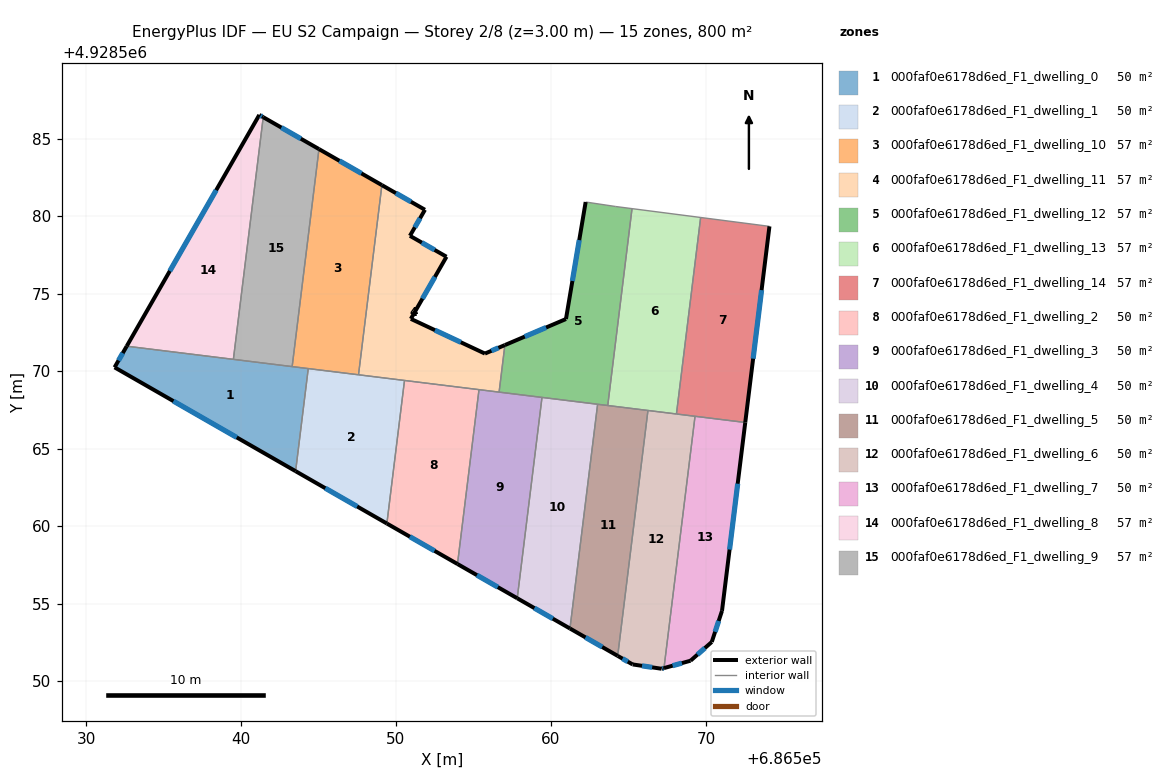
=== STOREY PLAN SPEC (per zone: floor XY polygon, exterior-wall plan segments, windows/doors) ===
zone 1: 000faf0e6178d6ed_F1_dwelling_0  (50.0 m²)
  floor: (686544.34, 4928570.16) (686543.53, 4928563.54) (686531.84, 4928570.24) (686532.62, 4928571.61)
  exterior wall: (686531.84, 4928570.24) – (686543.53, 4928563.54)  [13.5 m]
    window: (686535.64, 4928568.06) – (686539.73, 4928565.72)  [4.9 m²]
  exterior wall: (686532.62, 4928571.61) – (686531.84, 4928570.24)  [1.6 m]
    window: (686532.37, 4928571.16) – (686532.10, 4928570.68)  [0.6 m²]
  interior walls: 4
zone 2: 000faf0e6178d6ed_F1_dwelling_1  (50.0 m²)
  floor: (686550.55, 4928569.39) (686549.41, 4928560.16) (686543.53, 4928563.54) (686544.34, 4928570.16)
  exterior wall: (686543.53, 4928563.54) – (686549.41, 4928560.16)  [6.8 m]
    window: (686545.44, 4928562.44) – (686547.50, 4928561.26)  [2.5 m²]
  interior walls: 4
zone 3: 000faf0e6178d6ed_F1_dwelling_10  (57.1 m²)
  floor: (686549.09, 4928582.00) (686547.58, 4928569.76) (686543.30, 4928570.29) (686545.03, 4928584.32)
  exterior wall: (686549.09, 4928582.00) – (686545.03, 4928584.32)  [4.7 m]
    window: (686547.77, 4928582.76) – (686546.35, 4928583.57)  [1.7 m²]
  interior walls: 4
zone 4: 000faf0e6178d6ed_F1_dwelling_11  (57.1 m²)
  floor: (686551.87, 4928580.41) (686550.90, 4928578.73) (686553.26, 4928577.38) (686550.96, 4928573.37) (686555.74, 4928571.13) (686557.03, 4928571.68) (686556.66, 4928568.64) (686547.58, 4928569.76) (686549.09, 4928582.00)
  exterior wall: (686550.96, 4928573.37) – (686553.26, 4928577.38)  [4.6 m]
    window: (686551.71, 4928574.67) – (686552.51, 4928576.07)  [1.7 m²]
  exterior wall: (686555.74, 4928571.13) – (686550.96, 4928573.37)  [5.3 m]
    window: (686554.19, 4928571.86) – (686552.52, 4928572.64)  [1.9 m²]
  exterior wall: (686557.03, 4928571.68) – (686555.74, 4928571.13)  [1.4 m]
    window: (686556.61, 4928571.50) – (686556.16, 4928571.31)  [0.5 m²]
  exterior wall: (686551.87, 4928580.41) – (686549.09, 4928582.00)  [3.2 m]
    window: (686550.97, 4928580.93) – (686550.00, 4928581.48)  [1.2 m²]
  exterior wall: (686550.90, 4928578.73) – (686551.87, 4928580.41)  [1.9 m]
    window: (686551.22, 4928579.27) – (686551.56, 4928579.86)  [0.7 m²]
  exterior wall: (686553.26, 4928577.38) – (686550.90, 4928578.73)  [2.7 m]
    window: (686552.49, 4928577.82) – (686551.67, 4928578.29)  [1.0 m²]
  interior walls: 5
zone 5: 000faf0e6178d6ed_F1_dwelling_12  (57.1 m²)
  floor: (686565.23, 4928580.48) (686563.67, 4928567.78) (686556.66, 4928568.64) (686557.03, 4928571.68) (686560.97, 4928573.36) (686562.24, 4928580.91) (686564.18, 4928580.62)
  exterior wall: (686560.97, 4928573.36) – (686557.03, 4928571.68)  [4.3 m]
    window: (686559.69, 4928572.81) – (686558.31, 4928572.22)  [1.6 m²]
  exterior wall: (686562.24, 4928580.91) – (686560.97, 4928573.36)  [7.7 m]
    window: (686561.83, 4928578.45) – (686561.39, 4928575.81)  [2.8 m²]
  interior walls: 7
zone 6: 000faf0e6178d6ed_F1_dwelling_13  (57.1 m²)
  floor: (686569.66, 4928579.91) (686568.10, 4928567.23) (686563.67, 4928567.78) (686565.23, 4928580.48)
  interior walls: 5
zone 7: 000faf0e6178d6ed_F1_dwelling_14  (57.1 m²)
  floor: (686574.10, 4928579.34) (686572.54, 4928566.68) (686568.10, 4928567.23) (686569.66, 4928579.91)
  exterior wall: (686572.54, 4928566.68) – (686574.10, 4928579.34)  [12.8 m]
    window: (686573.05, 4928570.80) – (686573.59, 4928575.22)  [4.7 m²]
  interior walls: 4
zone 8: 000faf0e6178d6ed_F1_dwelling_2  (50.0 m²)
  floor: (686555.36, 4928568.80) (686553.97, 4928557.55) (686549.41, 4928560.16) (686550.55, 4928569.39)
  exterior wall: (686549.41, 4928560.16) – (686553.97, 4928557.55)  [5.3 m]
    window: (686550.90, 4928559.31) – (686552.49, 4928558.40)  [1.9 m²]
  interior walls: 3
zone 9: 000faf0e6178d6ed_F1_dwelling_3  (50.0 m²)
  floor: (686559.43, 4928568.30) (686557.83, 4928555.34) (686553.97, 4928557.55) (686555.36, 4928568.80)
  exterior wall: (686553.97, 4928557.55) – (686557.83, 4928555.34)  [4.4 m]
    window: (686555.23, 4928556.83) – (686556.57, 4928556.06)  [1.6 m²]
  interior walls: 4
zone 10: 000faf0e6178d6ed_F1_dwelling_4  (50.0 m²)
  floor: (686563.01, 4928567.86) (686561.23, 4928553.39) (686557.83, 4928555.34) (686559.43, 4928568.30)
  exterior wall: (686557.83, 4928555.34) – (686561.23, 4928553.39)  [3.9 m]
    window: (686558.93, 4928554.70) – (686560.12, 4928554.02)  [1.4 m²]
  interior walls: 3
zone 11: 000faf0e6178d6ed_F1_dwelling_5  (50.0 m²)
  floor: (686566.26, 4928567.46) (686564.31, 4928551.62) (686561.23, 4928553.39) (686563.01, 4928567.86)
  exterior wall: (686561.23, 4928553.39) – (686564.31, 4928551.62)  [3.6 m]
    window: (686562.23, 4928552.81) – (686563.31, 4928552.19)  [1.3 m²]
  interior walls: 4
zone 12: 000faf0e6178d6ed_F1_dwelling_6  (50.0 m²)
  floor: (686569.30, 4928567.08) (686567.30, 4928550.83) (686567.14, 4928550.79) (686565.27, 4928551.07) (686564.31, 4928551.62) (686566.26, 4928567.46)
  exterior wall: (686567.14, 4928550.79) – (686567.30, 4928550.83)  [0.2 m]
    window: (686567.19, 4928550.80) – (686567.25, 4928550.82)  [0.1 m²]
  exterior wall: (686565.27, 4928551.07) – (686567.14, 4928550.79)  [1.9 m]
    window: (686565.88, 4928550.98) – (686566.53, 4928550.88)  [0.7 m²]
  exterior wall: (686564.31, 4928551.62) – (686565.27, 4928551.07)  [1.1 m]
    window: (686564.62, 4928551.44) – (686564.96, 4928551.25)  [0.4 m²]
  interior walls: 4
zone 13: 000faf0e6178d6ed_F1_dwelling_7  (50.0 m²)
  floor: (686572.54, 4928566.68) (686571.04, 4928554.53) (686570.38, 4928552.52) (686569.01, 4928551.31) (686567.30, 4928550.83) (686569.30, 4928567.08)
  exterior wall: (686571.04, 4928554.53) – (686572.54, 4928566.68)  [12.2 m]
    window: (686571.53, 4928558.48) – (686572.05, 4928562.73)  [4.5 m²]
  exterior wall: (686570.38, 4928552.52) – (686571.04, 4928554.53)  [2.1 m]
    window: (686570.60, 4928553.17) – (686570.83, 4928553.87)  [0.8 m²]
  exterior wall: (686569.01, 4928551.31) – (686570.38, 4928552.52)  [1.8 m]
    window: (686569.46, 4928551.70) – (686569.94, 4928552.13)  [0.7 m²]
  exterior wall: (686567.30, 4928550.83) – (686569.01, 4928551.31)  [1.8 m]
    window: (686567.85, 4928550.99) – (686568.45, 4928551.15)  [0.7 m²]
  interior walls: 2
zone 14: 000faf0e6178d6ed_F1_dwelling_8  (57.1 m²)
  floor: (686541.44, 4928586.38) (686539.51, 4928570.76) (686532.62, 4928571.61) (686541.18, 4928586.53)
  exterior wall: (686541.18, 4928586.53) – (686532.62, 4928571.61)  [17.2 m]
    window: (686538.40, 4928581.67) – (686535.41, 4928576.46)  [6.3 m²]
  exterior wall: (686541.44, 4928586.38) – (686541.18, 4928586.53)  [0.3 m]
    window: (686541.35, 4928586.43) – (686541.26, 4928586.48)  [0.1 m²]
  interior walls: 2
zone 15: 000faf0e6178d6ed_F1_dwelling_9  (57.1 m²)
  floor: (686545.03, 4928584.32) (686543.30, 4928570.29) (686539.51, 4928570.76) (686541.44, 4928586.38)
  exterior wall: (686545.03, 4928584.32) – (686541.44, 4928586.38)  [4.1 m]
    window: (686543.86, 4928584.99) – (686542.61, 4928585.71)  [1.5 m²]
  interior walls: 3

=== DERIVED (storey summary) ===
Building: EU S2 Campaign
Storey: 2 of 8  (floor level z = 3.00 m)
Storey gross floor area: 799.6 m²
Zones on this storey: 15
  - 000faf0e6178d6ed_F1_dwelling_0: floor 50.0 m²; exterior wall 15.0 m (45.1 m²); 2 window(s) 5.5 m²; WWR 12.2%
  - 000faf0e6178d6ed_F1_dwelling_1: floor 50.0 m²; exterior wall 6.8 m (20.4 m²); 1 window(s) 2.5 m²; WWR 12.2%
  - 000faf0e6178d6ed_F1_dwelling_10: floor 57.1 m²; exterior wall 4.7 m (14.0 m²); 1 window(s) 1.7 m²; WWR 12.2%
  - 000faf0e6178d6ed_F1_dwelling_11: floor 57.1 m²; exterior wall 19.2 m (57.5 m²); 6 window(s) 7.0 m²; WWR 12.2%
  - 000faf0e6178d6ed_F1_dwelling_12: floor 57.1 m²; exterior wall 11.9 m (35.8 m²); 2 window(s) 4.4 m²; WWR 12.2%
  - 000faf0e6178d6ed_F1_dwelling_13: floor 57.1 m²
  - 000faf0e6178d6ed_F1_dwelling_14: floor 57.1 m²; exterior wall 12.8 m (38.3 m²); 1 window(s) 4.7 m²; WWR 12.2%
  - 000faf0e6178d6ed_F1_dwelling_2: floor 50.0 m²; exterior wall 5.3 m (15.8 m²); 1 window(s) 1.9 m²; WWR 12.2%
  - 000faf0e6178d6ed_F1_dwelling_3: floor 50.0 m²; exterior wall 4.4 m (13.3 m²); 1 window(s) 1.6 m²; WWR 12.2%
  - 000faf0e6178d6ed_F1_dwelling_4: floor 50.0 m²; exterior wall 3.9 m (11.8 m²); 1 window(s) 1.4 m²; WWR 12.2%
  - 000faf0e6178d6ed_F1_dwelling_5: floor 50.0 m²; exterior wall 3.6 m (10.7 m²); 1 window(s) 1.3 m²; WWR 12.2%
  - 000faf0e6178d6ed_F1_dwelling_6: floor 50.0 m²; exterior wall 3.2 m (9.5 m²); 3 window(s) 1.2 m²; WWR 12.2%
  - 000faf0e6178d6ed_F1_dwelling_7: floor 50.0 m²; exterior wall 18.0 m (53.9 m²); 4 window(s) 6.6 m²; WWR 12.2%
  - 000faf0e6178d6ed_F1_dwelling_8: floor 57.1 m²; exterior wall 17.5 m (52.5 m²); 2 window(s) 6.4 m²; WWR 12.2%
  - 000faf0e6178d6ed_F1_dwelling_9: floor 57.1 m²; exterior wall 4.1 m (12.4 m²); 1 window(s) 1.5 m²; WWR 12.2%
Zone adjacency (shared interzone walls):
  - 000faf0e6178d6ed_F1_dwelling_0 ↔ 000faf0e6178d6ed_F1_dwelling_1
  - 000faf0e6178d6ed_F1_dwelling_0 ↔ 000faf0e6178d6ed_F1_dwelling_10
  - 000faf0e6178d6ed_F1_dwelling_0 ↔ 000faf0e6178d6ed_F1_dwelling_8
  - 000faf0e6178d6ed_F1_dwelling_0 ↔ 000faf0e6178d6ed_F1_dwelling_9
  - 000faf0e6178d6ed_F1_dwelling_1 ↔ 000faf0e6178d6ed_F1_dwelling_10
  - 000faf0e6178d6ed_F1_dwelling_1 ↔ 000faf0e6178d6ed_F1_dwelling_11
  - 000faf0e6178d6ed_F1_dwelling_1 ↔ 000faf0e6178d6ed_F1_dwelling_2
  - 000faf0e6178d6ed_F1_dwelling_10 ↔ 000faf0e6178d6ed_F1_dwelling_11
  - 000faf0e6178d6ed_F1_dwelling_10 ↔ 000faf0e6178d6ed_F1_dwelling_9
  - 000faf0e6178d6ed_F1_dwelling_11 ↔ 000faf0e6178d6ed_F1_dwelling_12
  - 000faf0e6178d6ed_F1_dwelling_11 ↔ 000faf0e6178d6ed_F1_dwelling_2
  - 000faf0e6178d6ed_F1_dwelling_11 ↔ 000faf0e6178d6ed_F1_dwelling_3
  - 000faf0e6178d6ed_F1_dwelling_12 ↔ 000faf0e6178d6ed_F1_dwelling_13
  - 000faf0e6178d6ed_F1_dwelling_12 ↔ 000faf0e6178d6ed_F1_dwelling_3
  - 000faf0e6178d6ed_F1_dwelling_12 ↔ 000faf0e6178d6ed_F1_dwelling_4
  - 000faf0e6178d6ed_F1_dwelling_12 ↔ 000faf0e6178d6ed_F1_dwelling_5
  - 000faf0e6178d6ed_F1_dwelling_13 ↔ 000faf0e6178d6ed_F1_dwelling_14
  - 000faf0e6178d6ed_F1_dwelling_13 ↔ 000faf0e6178d6ed_F1_dwelling_5
  - 000faf0e6178d6ed_F1_dwelling_13 ↔ 000faf0e6178d6ed_F1_dwelling_6
  - 000faf0e6178d6ed_F1_dwelling_14 ↔ 000faf0e6178d6ed_F1_dwelling_6
  - 000faf0e6178d6ed_F1_dwelling_14 ↔ 000faf0e6178d6ed_F1_dwelling_7
  - 000faf0e6178d6ed_F1_dwelling_2 ↔ 000faf0e6178d6ed_F1_dwelling_3
  - 000faf0e6178d6ed_F1_dwelling_3 ↔ 000faf0e6178d6ed_F1_dwelling_4
  - 000faf0e6178d6ed_F1_dwelling_4 ↔ 000faf0e6178d6ed_F1_dwelling_5
  - 000faf0e6178d6ed_F1_dwelling_5 ↔ 000faf0e6178d6ed_F1_dwelling_6
  - 000faf0e6178d6ed_F1_dwelling_6 ↔ 000faf0e6178d6ed_F1_dwelling_7
  - 000faf0e6178d6ed_F1_dwelling_8 ↔ 000faf0e6178d6ed_F1_dwelling_9